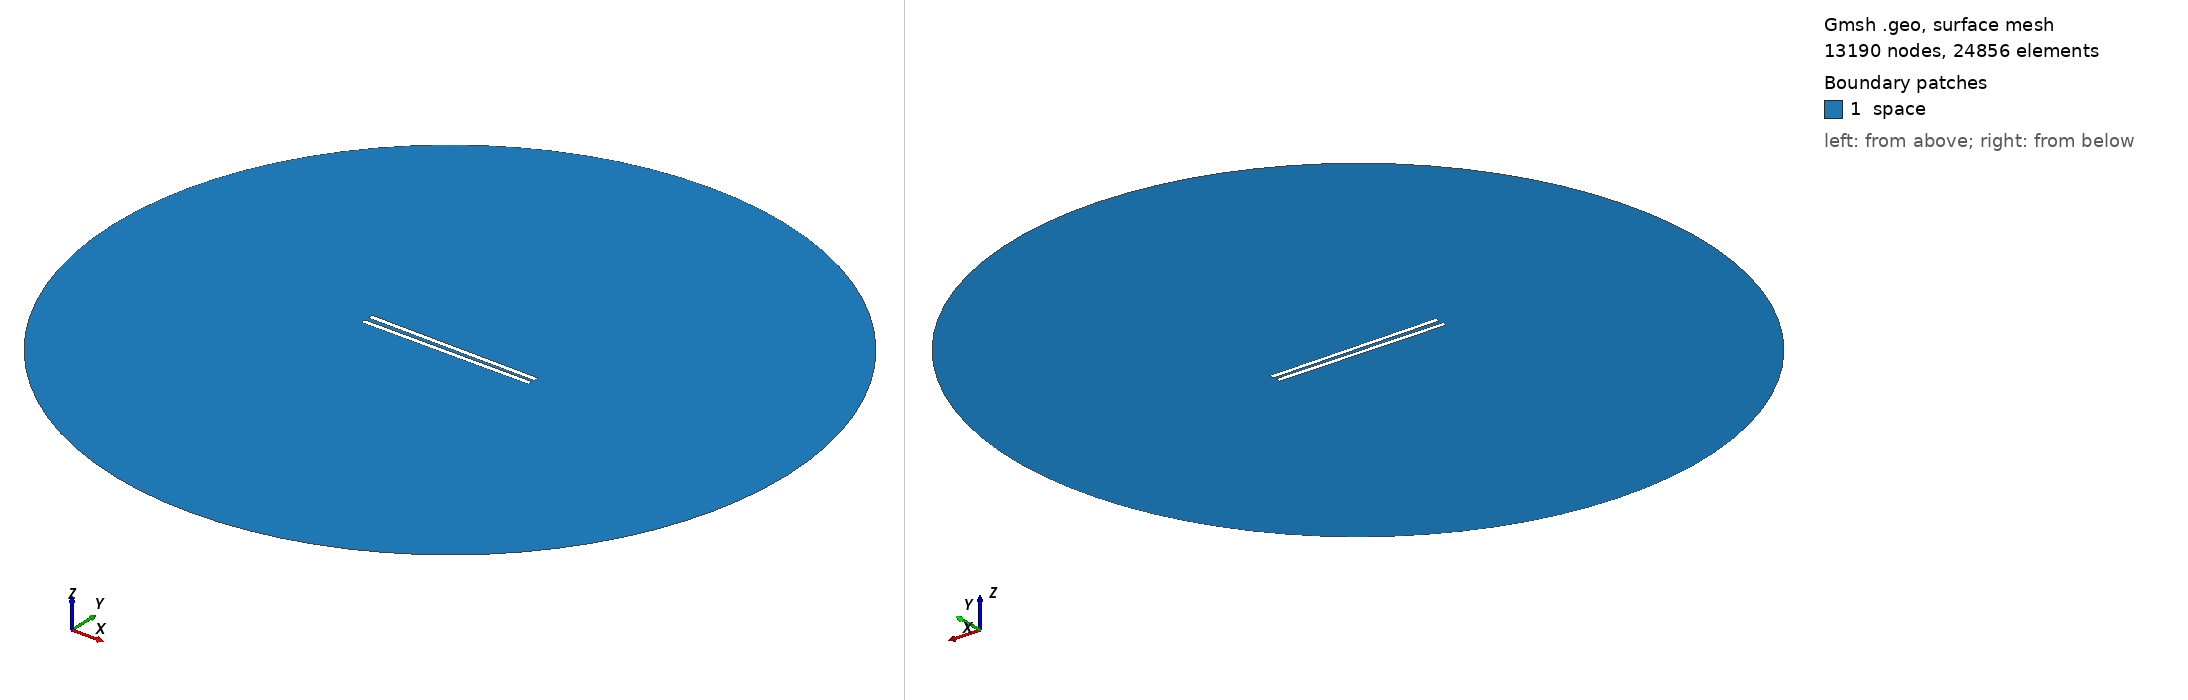

Gmsh geometry script, surface-meshed: 13190 nodes, 24856 surface elements. Boundary patches (legend numbers): 1 space. Left view from above one corner, right view from below the opposite corner. Legend entries are the model's physical surfaces. The drawing asked Gmsh for element sizes between 1% and 20% of the model's largest extent; the script's own settings can give other sizes.

=== 758.geo (drawn) ===
// Set the geometry kernel
SetFactory("OpenCASCADE");

//---------------------------------------
// Rectangles
//---------------------------------------

// Rectangle 1 (top)
Point(1) = {-49.51111111111111, 1.0277777777777777, 0, 1.0};
Point(2) = {49.51111111111111, 1.0277777777777777, 0, 1.0};
Point(3) = {49.51111111111111, 4.05, 0, 1.0};
Point(4) = {-49.51111111111111, 4.05, 0, 1.0};

Line(1) = {1, 2};
Line(2) = {2, 3};
Line(3) = {3, 4};
Line(4) = {4, 1};

Line Loop(1) = {1, 2, 3, 4};
Plane Surface(1) = {1};

Rotate { {0, 0, 1}, {0,  1.0277777777777777,  0}, -0.01 } {
  Surface{1};
}

// Rectangle 2 (bottom)
Point(5) = {-49.51111111111111, -1.0277777777777777, 0, 1.0};
Point(6) = {49.51111111111111, -1.0277777777777777, 0, 1.0};
Point(7) = {49.51111111111111, -4.05, 0, 1.0};
Point(8) = {-49.51111111111111, -4.05, 0, 1.0};

Line(5) = {5, 6};
Line(6) = {6, 7};
Line(7) = {7, 8};
Line(8) = {8, 5};

Line Loop(2) = {5, 6, 7, 8};
Plane Surface(2) = {2}; 


//---------------------------------------
// Circle
//---------------------------------------

// Define points
Point(9) = {0, 0, 0};        // Center
Point(10) = {200, 0, 0};     // Start point
Point(11) = {0, 200, 0};     // 90 degrees
Point(12) = {-200, 0, 0};    // 180 degrees
Point(13) = {0, -200, 0};    // 270 degrees

// Define circle arcs (each needs start, center, end)
Circle(9) = {10, 9, 11};
Circle(10) = {11, 9, 12};
Circle(11) = {12, 9, 13};
Circle(12) = {13, 9, 10};

// Define curve loop and surface if needed
Curve Loop(3) = {9, 10, 11, 12};
Surface(3) = {3};

// Subtract Rectangles from Circle
BooleanDifference{ Surface{3}; Delete; }{ Surface{1}; Surface{2}; Delete; }

//---------------------------------------
// Transfinite Lines and Surface
//---------------------------------------
r = 7;
Transfinite Line {1, 3} = 50*r Using Progression 1;
Transfinite Line {2, 4} = 2*r Using Progression 1;
Transfinite Line {5, 7} = 50*r Using Progression 1;
Transfinite Line {6, 8} = 2*r Using Progression 1;
Transfinite Line {9, 10, 11, 12} = 20 Using Progression 1;

//---------------------------------------
// Define Physical Groups
//---------------------------------------                

//--- Physical Curves
// Physical groups for boundaries
Physical Line("force_segment", 10) = {1};
Physical Line("upper_plate", 11) = {2, 3, 4};
Physical Line("lower_plate", 12) = {5, 6, 7, 8};
Physical Line("boundary", 20) = {9, 10, 11, 12};

//--- Physical Surfaces
Physical Surface("space", 30) = {3};

//---------------------------------------
// 6. Generate the Mesh
//---------------------------------------
Mesh 2;  // 2D mesh generation
